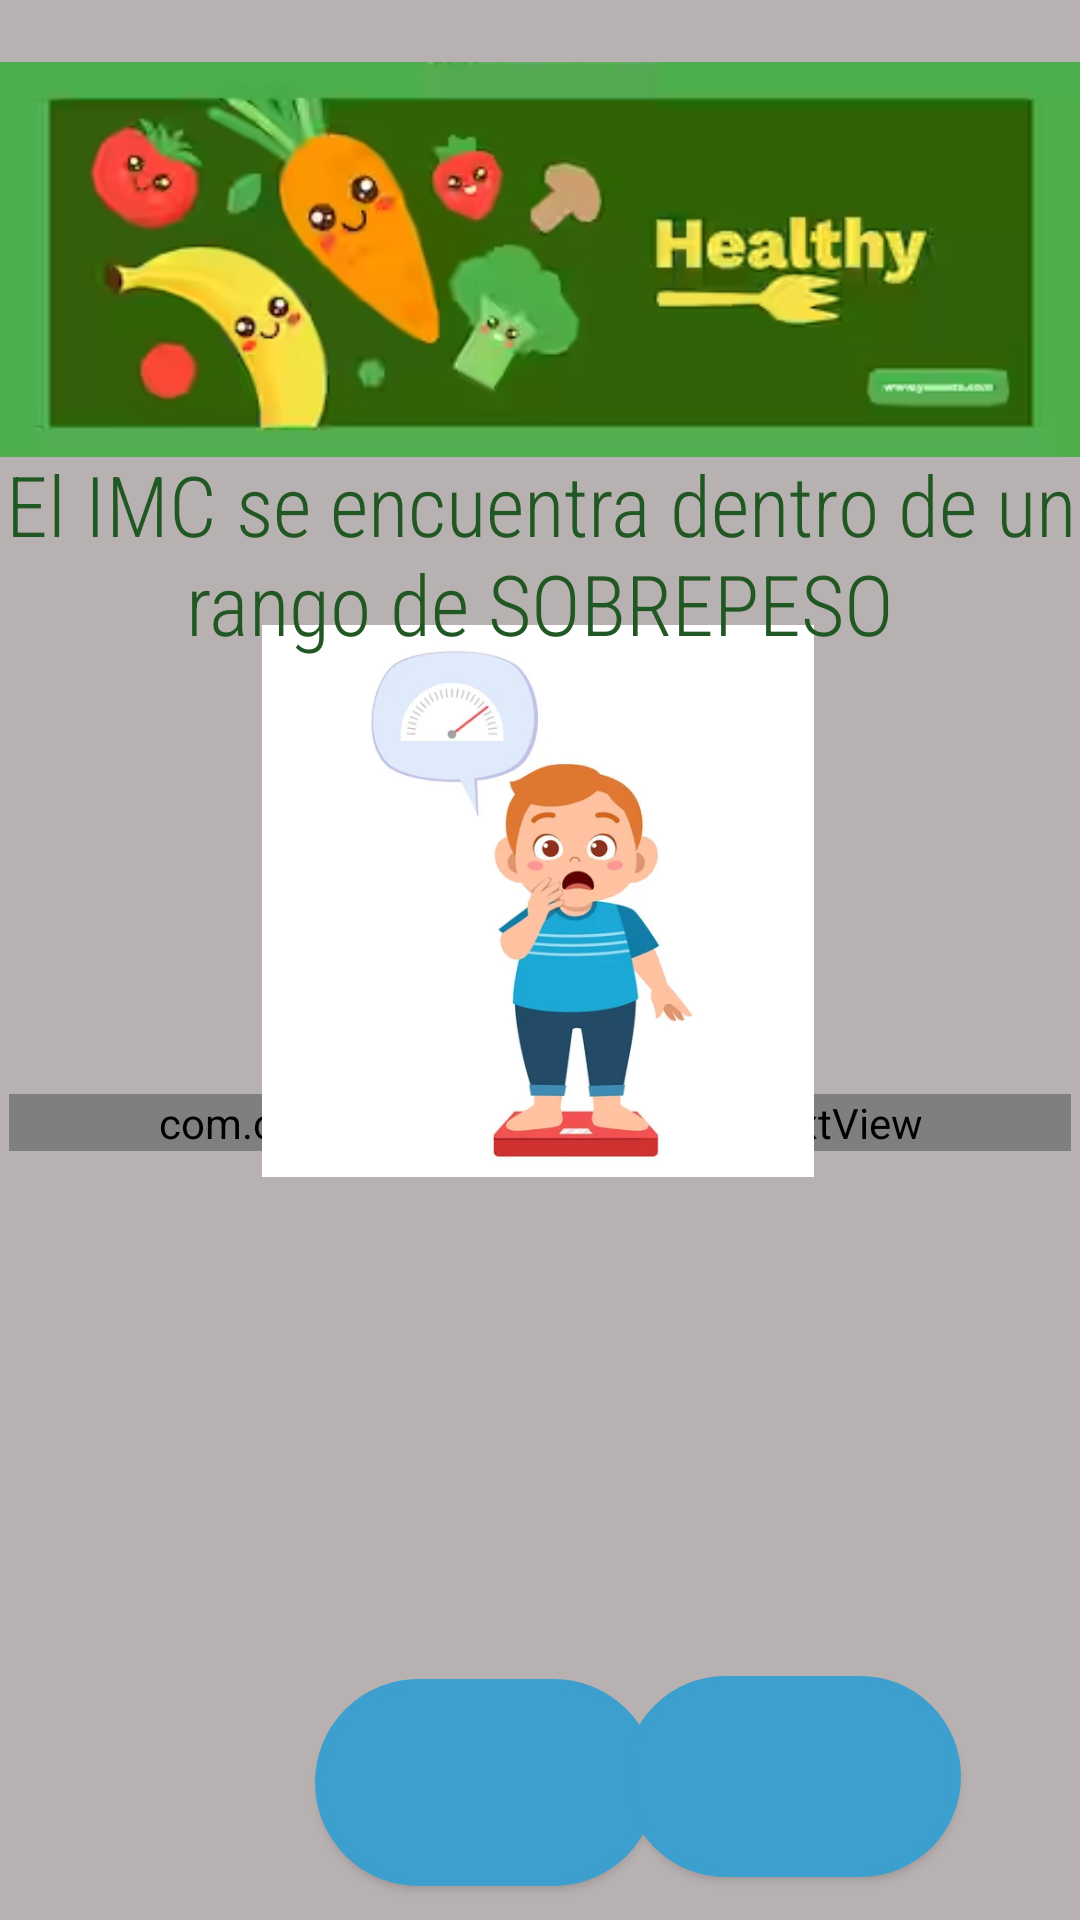

Reconstruct the res/layout file that produces this screen, plus the resources it refers to.
<!-- AndroidManifest.xml: application theme Theme.NutriScale -->
<!-- res/layout/activity_sobrepeso_children.xml -->
<?xml version="1.0" encoding="utf-8"?>
<androidx.constraintlayout.widget.ConstraintLayout xmlns:android="http://schemas.android.com/apk/res/android"
    xmlns:app="http://schemas.android.com/apk/res-auto"
    xmlns:tools="http://schemas.android.com/tools"
    android:layout_width="match_parent"
    android:layout_height="match_parent"
    android:background="#B8B1B1"
    tools:context=".sobrepeso_children">

    <ScrollView
        android:layout_width="354dp"
        android:layout_height="199dp"
        android:contentDescription="@string/scroll"
        app:layout_constraintBottom_toBottomOf="parent"
        app:layout_constraintEnd_toEndOf="parent"
        app:layout_constraintHorizontal_bias="0.491"
        app:layout_constraintStart_toStartOf="parent"
        app:layout_constraintTop_toTopOf="parent"
        app:layout_constraintVertical_bias="0.827">

        <com.codesgood.views.JustifiedTextView
            android:id="@+id/textView46"
            android:layout_width="match_parent"
            android:layout_height="wrap_content"
            android:background="#95C85A"
            android:fontFamily="sans-serif-condensed-light"
            android:text="@string/sobre_children"
            android:textColor="#0B0A0A"
            android:textSize="24sp" />
    </ScrollView>

    <Button
        android:id="@+id/b4"
        android:layout_width="114dp"
        android:layout_height="69dp"
        android:background="@drawable/shape_button"
        android:contentDescription="@string/d"
        android:textColor="#F3EBEB"
        android:textSize="20sp"
        app:backgroundTint="#3D9FCD"
        app:icon="@drawable/sana"
        app:iconGravity="textStart"
        app:layout_constraintBottom_toBottomOf="parent"
        app:layout_constraintEnd_toEndOf="parent"
        app:layout_constraintHorizontal_bias="0.427"
        app:layout_constraintStart_toStartOf="parent"
        app:layout_constraintTop_toTopOf="parent"
        app:layout_constraintVertical_bias="0.98" />

    <Button
        android:id="@+id/btn_e6"
        android:layout_width="112dp"
        android:layout_height="67dp"
        android:background="@drawable/shape_button"
        android:contentDescription="@string/e"
        android:textColor="#F8F0F0"
        android:textSize="20sp"
        app:backgroundTint="#3D9FCD"
        app:icon="@drawable/ejercicio"
        app:iconGravity="textStart"
        app:layout_constraintBottom_toBottomOf="parent"
        app:layout_constraintEnd_toEndOf="parent"
        app:layout_constraintHorizontal_bias="0.84"
        app:layout_constraintStart_toStartOf="parent"
        app:layout_constraintTop_toTopOf="parent"
        app:layout_constraintVertical_bias="0.975" />

    <ImageView
        android:id="@+id/imageView53"
        android:layout_width="184dp"
        android:layout_height="196dp"
        app:layout_constraintBottom_toBottomOf="parent"
        app:layout_constraintEnd_toEndOf="parent"
        app:layout_constraintHorizontal_bias="0.497"
        app:layout_constraintStart_toStartOf="parent"
        app:layout_constraintTop_toTopOf="parent"
        app:layout_constraintVertical_bias="0.456"
        app:srcCompat="@drawable/img_12" />

    <TextView
        android:id="@+id/textView28"
        android:layout_width="wrap_content"
        android:layout_height="wrap_content"
        android:fontFamily="sans-serif-condensed-light"
        android:text="@string/tvsobrepeso"
        android:textAlignment="center"
        android:textColor="#205722"
        android:textSize="28sp"
        app:layout_constraintBottom_toBottomOf="parent"
        app:layout_constraintEnd_toEndOf="parent"
        app:layout_constraintHorizontal_bias="0.0"
        app:layout_constraintStart_toStartOf="parent"
        app:layout_constraintTop_toTopOf="parent"
        app:layout_constraintVertical_bias="0.262" />

    <ImageView
        android:id="@+id/imageView23"
        android:layout_width="wrap_content"
        android:layout_height="wrap_content"
        android:contentDescription="@string/header"
        app:layout_constraintBottom_toBottomOf="parent"
        app:layout_constraintEnd_toEndOf="parent"
        app:layout_constraintHorizontal_bias="0.0"
        app:layout_constraintStart_toStartOf="parent"
        app:layout_constraintTop_toTopOf="parent"
        app:layout_constraintVertical_bias="0.0"
        app:srcCompat="@drawable/img_1" />

    <ImageButton
        android:id="@+id/ib_regresar11"
        android:layout_width="wrap_content"
        android:layout_height="wrap_content"
        android:background="@android:color/transparent"
        android:contentDescription="@string/b1"
        app:layout_constraintBottom_toBottomOf="parent"
        app:layout_constraintEnd_toEndOf="parent"
        app:layout_constraintHorizontal_bias="0.141"
        app:layout_constraintStart_toStartOf="parent"
        app:layout_constraintTop_toTopOf="parent"
        app:layout_constraintVertical_bias="0.976"
        app:srcCompat="@drawable/atras" />
</androidx.constraintlayout.widget.ConstraintLayout>
<!-- resources referenced by this layout -->
<resources>
  <!-- drawable ejercicio: png bitmap (drawable, 909 bytes) -->
  <!-- drawable img_1: png bitmap (drawable, 70400 bytes) -->
  <!-- drawable img_12: png bitmap (drawable, 99676 bytes) -->
  <!-- drawable shape_button (drawable) -->
  <?xml version="1.0" encoding="utf-8"?>
  <shape xmlns:android="http://schemas.android.com/apk/res/android" android:shape = "rectangle">
      <solid android:color="@color/design_default_color_background"></solid>
      <stroke android:width="3dp"
          android:color="@color/design_default_color_error"/>
      <corners android:topRightRadius="40dp"
          android:bottomLeftRadius="40dp"
          android:topLeftRadius="40dp"
          android:bottomRightRadius="40dp"/>
  
  
  </shape>
  <string name="b1">Regresar</string>
  <string name="d">DIETAS</string>
  <string name="e">EJERCICIOS</string>
  <string name="header">Cabecera</string>
  <string name="scroll">ScrollView</string>
  <string name="sobre_children">Al menos 1 de cada 20 niños y niñas menores de 5 años padece obesidad, lo que favorece el sobrepeso durante el resto de su vida y los pone en riesgo de sufrir enfermedades circulatorias, del corazón y de los riñones, diabetes, entre otras.\n\n
          Las causas principales de la obesidad y el sobrepeso en niñas y niños son el consumo de alimentos procesados con altos niveles de azúcar, grasas trans y sal, así como de bebidas azucaradas que son muy fáciles de adquirir por su amplia distribución, bajo costo y su promoción en medios masivos. La cantidad de actividad física que realizan los niños, niñas y adolescentes también ha disminuido y es un factor que amplifica el problema.</string>
  <string name="tvsobrepeso">El IMC se encuentra dentro de un rango de SOBREPESO</string>
  <style name="Theme.NutriScale" parent="Theme.MaterialComponents.DayNight.DarkActionBar">
          
          <item name="colorPrimary">@color/purple_500</item>
          <item name="colorPrimaryVariant">@color/purple_700</item>
          <item name="colorOnPrimary">@color/white</item>
          
          <item name="colorSecondary">@color/teal_200</item>
          <item name="colorSecondaryVariant">@color/teal_700</item>
          <item name="colorOnSecondary">@color/black</item>
          
          <item name="android:statusBarColor" tools:targetApi="21">?attr/colorPrimaryVariant</item>
          
      </style>
  <color name="purple_500">#FF6200EE</color>
  <color name="purple_700">#FF3700B3</color>
  <color name="white">#FFFFFFFF</color>
  <color name="teal_200">#04AA07</color>
  <color name="teal_700">#FF018786</color>
  <color name="black">#FF000000</color>
</resources>
